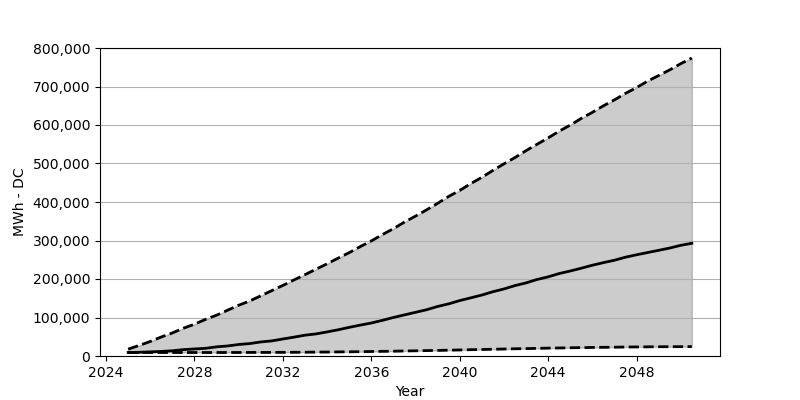

The file beside this chart, header and first rows:
Date, Low, Base, High
2025-01, 9069, 9232, 17811
2025-07, 9069, 9641, 27534
2026-01, 9069, 10785, 37747
2026-07, 9069, 11847, 49349
2027-01, 9069, 13563, 59889
2027-07, 9069, 16504, 72144
2028-01, 9069, 18220, 82520
2028-07, 9069, 19936, 95103
2029-01, 9069, 23776, 106051
2029-07, 9151, 26063, 118878
2030-01, 9151, 29903, 131869
2030-07, 9232, 32273, 142899
2031-01, 9314, 36521, 156380
2031-07, 9396, 39218, 169780
2032-01, 9478, 44202, 183424
2032-07, 9641, 48940, 197477
2033-01, 9804, 54088, 211448
2033-07, 10131, 57356, 225338
2034-01, 10295, 62585, 239554
2034-07, 10621, 68059, 254179
2035-01, 10867, 74432, 268477
2035-07, 11193, 80151, 284083
2036-01, 11684, 85707, 298953
2036-07, 12092, 92570, 315293
2037-01, 12501, 100087, 330817
2037-07, 13073, 106786, 347893
2038-01, 13481, 113486, 363417
2038-07, 14053, 120104, 379512
2039-01, 14543, 128683, 396588
2039-07, 15115, 135382, 414481
2040-01, 15687, 143961, 430086
2040-07, 16422, 151070, 447816
2041-01, 16913, 158341, 464157
2041-07, 17566, 166920, 481968
2042-01, 18138, 174192, 499289
2042-07, 18792, 182852, 515385
2043-01, 19200, 189879, 533523
2043-07, 19854, 198703, 549945
2044-01, 20426, 205566, 566531
2044-07, 20834, 214145, 584016
2045-01, 21406, 220844, 599948
2045-07, 21733, 228034, 617105
2046-01, 22223, 235796, 632956
2046-07, 22550, 242496, 649787
2047-01, 22877, 248787, 665392
2047-07, 23285, 256630, 682141
2048-01, 23531, 262921, 697338
2048-07, 23776, 268722, 714006
2049-01, 24021, 274523, 728631
2049-07, 24184, 280406, 743174
2050-01, 24266, 287514, 759514
2050-07, 24429, 292825, 773813
